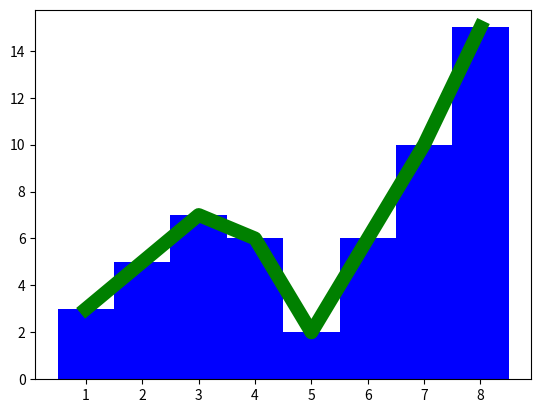

This figure's Python source:
import matplotlib.pyplot as plt
import numpy as np

x = np.array([1, 2, 3, 4, 5, 6, 7, 8])
y = np.array([3, 5, 7, 6, 2, 6, 10, 15])
plt.plot(x, y, 'b')  # 折线图(x轴坐标, y轴坐标, 颜色)
plt.plot(x, y, 'g', lw=10)  # 指的是line width线条宽度

# 第一第二个参数分别为x轴y轴坐标
# 第三个参数width是柱状图的宽度比例
# 第四个参数alpha表示图表的透明度
# 第五个color是图表颜色
plt.bar(x, y, width=1, alpha=1, color="b")
plt.show()